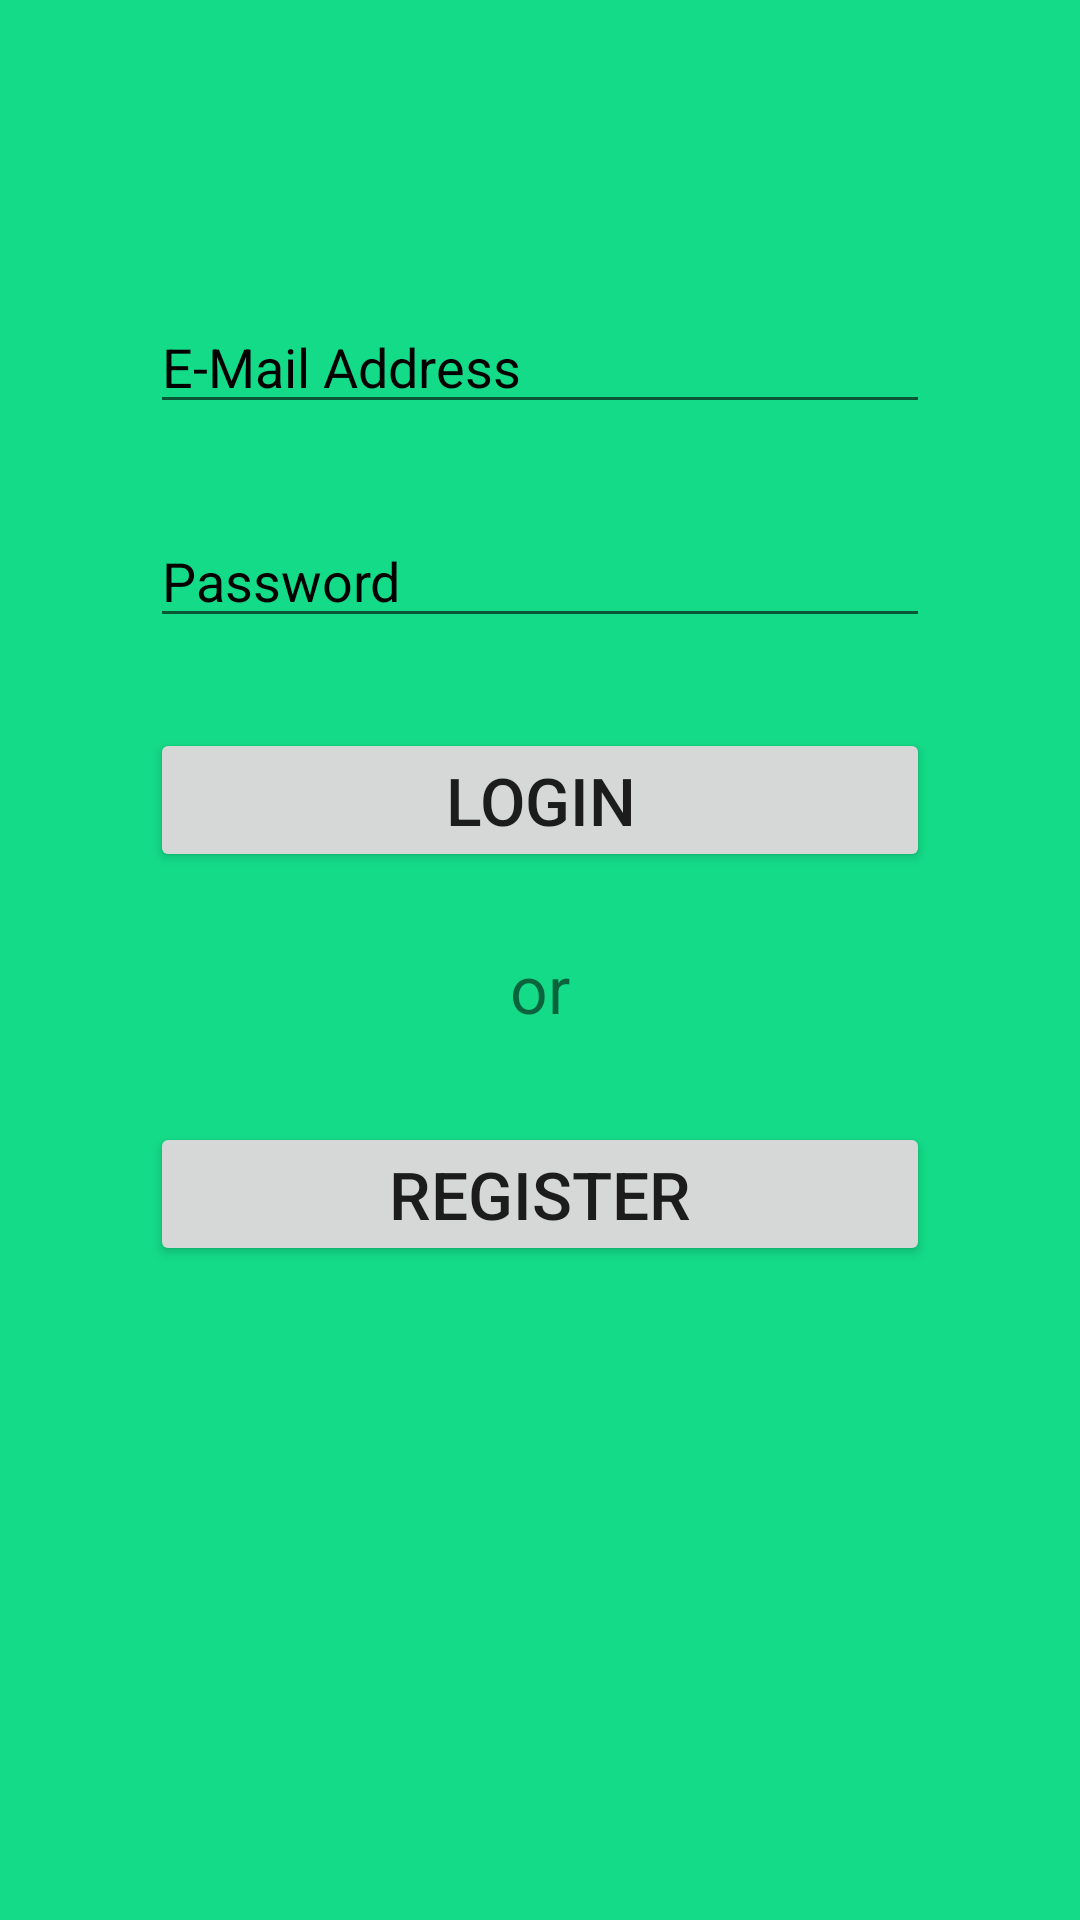

This screen was rendered from an Android layout file. Write that file and the resources it references.
<!-- AndroidManifest.xml: application theme Theme.Finalyearproject -->
<!-- res/layout/activity_login.xml -->
<?xml version="1.0" encoding="utf-8"?>
<androidx.constraintlayout.widget.ConstraintLayout xmlns:android="http://schemas.android.com/apk/res/android"
    xmlns:app="http://schemas.android.com/apk/res-auto"
    xmlns:tools="http://schemas.android.com/tools"
    android:layout_width="match_parent"
    android:layout_height="match_parent"
    tools:context=".LoginActivity">

    <EditText
        android:id="@+id/loginEmail"
        android:layout_width="0dp"
        android:layout_height="wrap_content"
        android:layout_marginStart="50dp"
        android:layout_marginTop="100dp"
        android:layout_marginEnd="50dp"
        android:ems="10"
        android:hint="@string/email_address"
        android:inputType="textEmailAddress"
        app:layout_constraintEnd_toEndOf="parent"
        app:layout_constraintHorizontal_bias="1.0"
        app:layout_constraintStart_toStartOf="parent"
        app:layout_constraintTop_toTopOf="parent"
        android:autofillHints="" />

    <EditText
        android:id="@+id/loginPassword"
        android:layout_width="0dp"
        android:layout_height="wrap_content"
        android:layout_marginStart="50dp"
        android:layout_marginTop="30dp"
        android:layout_marginEnd="50dp"
        android:autofillHints=""
        android:ems="10"
        android:hint="@string/password"
        android:inputType="textPassword"
        app:layout_constraintEnd_toEndOf="parent"
        app:layout_constraintStart_toStartOf="parent"
        app:layout_constraintTop_toBottomOf="@+id/loginEmail" />

    <Button
        android:id="@+id/button_login"
        android:layout_width="0dp"
        android:layout_height="wrap_content"
        android:layout_marginStart="50dp"
        android:layout_marginTop="30dp"
        android:layout_marginEnd="50dp"
        android:onClick="login"
        android:paddingHorizontal="20dp"
        android:paddingVertical="8dp"
        android:text="@string/login"
        android:textSize="22sp"
        app:layout_constraintEnd_toEndOf="parent"
        app:layout_constraintStart_toStartOf="parent"
        app:layout_constraintTop_toBottomOf="@+id/loginPassword" />

    <TextView
        android:id="@+id/textOr"
        android:layout_width="wrap_content"
        android:layout_height="wrap_content"
        android:layout_marginTop="24dp"
        android:text="@string/or"
        android:textSize="22sp"
        app:layout_constraintEnd_toEndOf="parent"
        app:layout_constraintStart_toStartOf="parent"
        app:layout_constraintTop_toBottomOf="@+id/button_login" />

    <Button
        android:id="@+id/loginRegister"
        android:layout_width="0dp"
        android:layout_height="wrap_content"
        android:layout_marginStart="50dp"
        android:layout_marginTop="30dp"
        android:layout_marginEnd="50dp"
        android:paddingHorizontal="20dp"
        android:paddingVertical="8dp"
        android:text="@string/register"
        android:textSize="22sp"
        app:layout_constraintEnd_toEndOf="parent"
        app:layout_constraintStart_toStartOf="parent"
        app:layout_constraintTop_toBottomOf="@+id/textOr" />

</androidx.constraintlayout.widget.ConstraintLayout>
<!-- resources referenced by this layout -->
<resources>
  <string name="email_address">E-Mail Address</string>
  <string name="login">Login</string>
  <string name="or">or</string>
  <string name="password">Password</string>
  <string name="register">Register</string>
  <style name="Theme.Finalyearproject" parent="Theme.MaterialComponents.DayNight.DarkActionBar">
          
          <item name="colorPrimary">@color/teal_200</item>
          <item name="colorPrimaryVariant">@color/teal_700</item>
          <item name="colorOnPrimary">@color/white</item>
          
          <item name="colorSecondary">@color/teal_200</item>
          <item name="colorSecondaryVariant">@color/teal_700</item>
          <item name="colorOnSecondary">@color/black</item>
          
          <item name="android:statusBarColor" tools:targetApi="l">?attr/colorPrimaryVariant</item>
          
          <item name="android:windowBackground">@color/background_green</item>
          <item name="android:textColorHint">@color/black</item>
      </style>
  <color name="teal_200">#FF03DAC5</color>
  <color name="teal_700">#FF018786</color>
  <color name="white">#FFFFFFFF</color>
  <color name="black">#FF000000</color>
  <color name="background_green">#14db88</color>
</resources>
